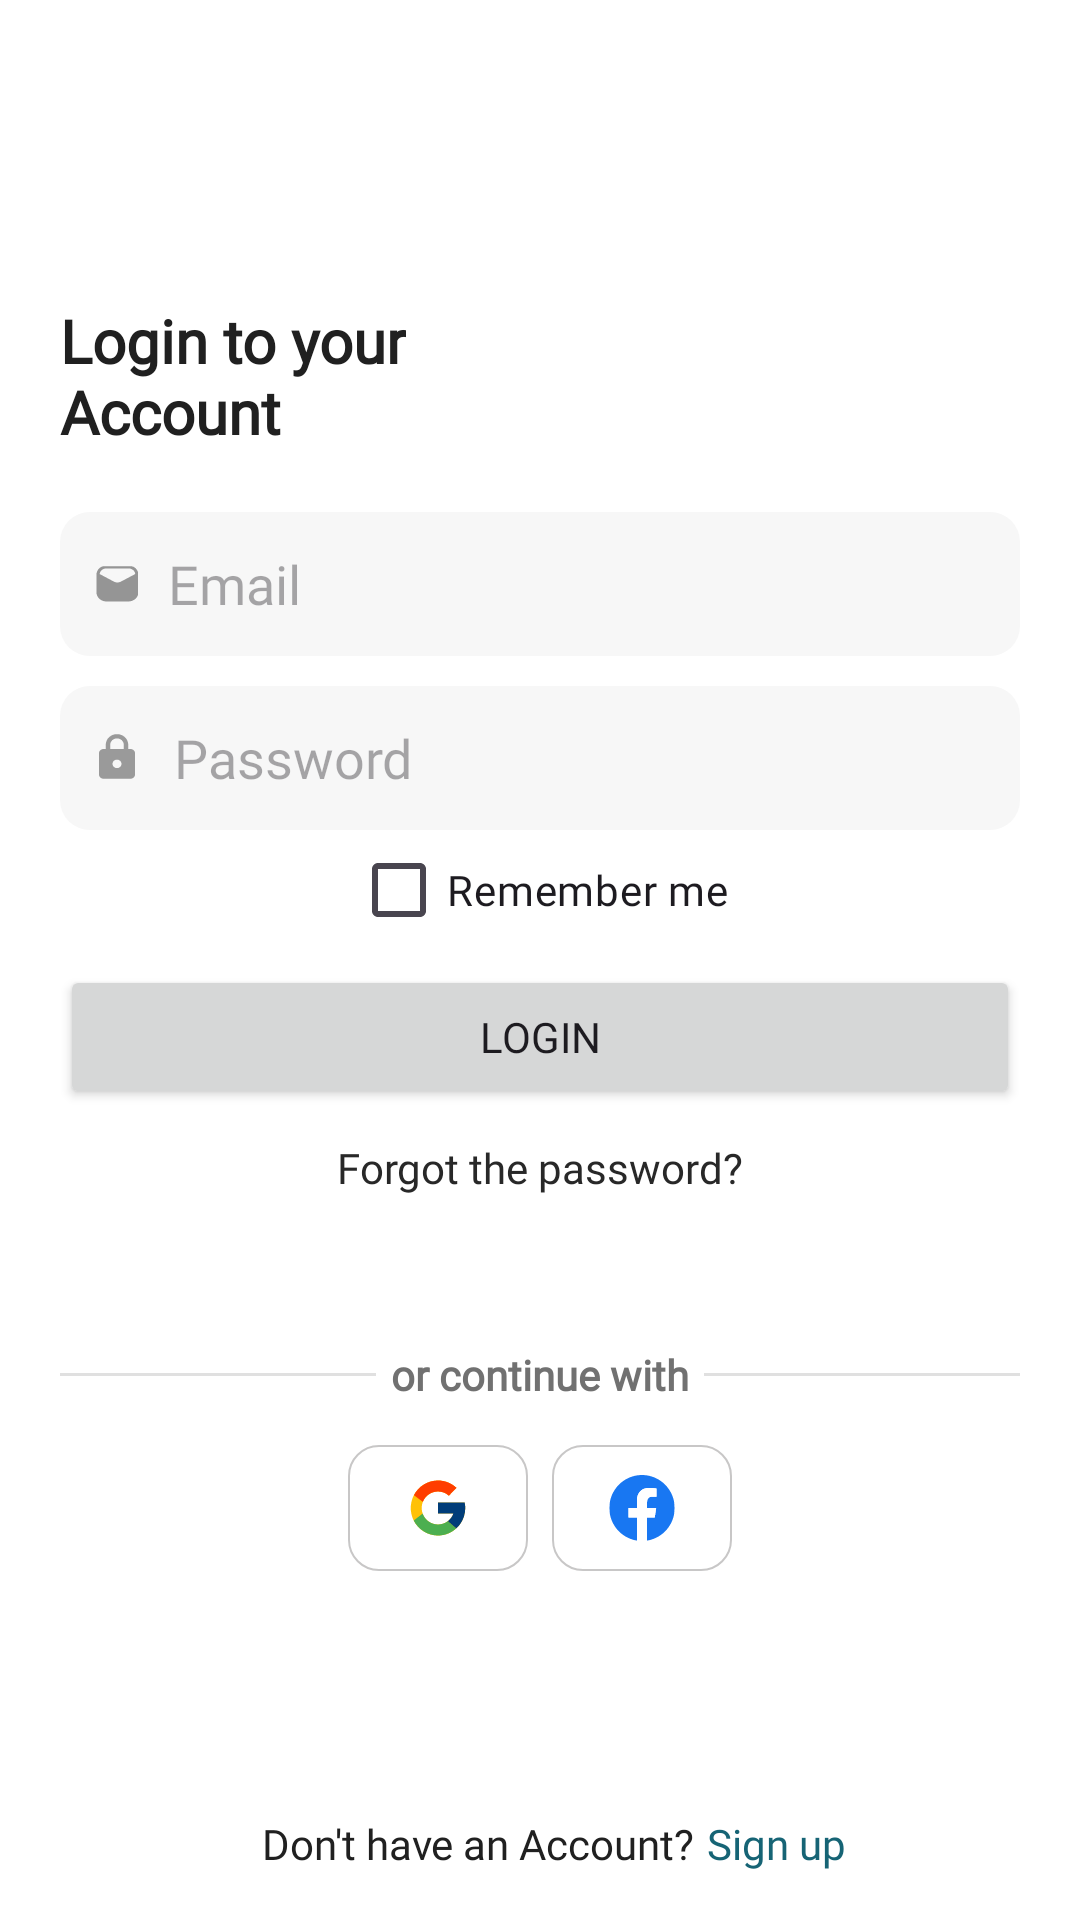

This screen was rendered from an Android layout file. Write that file and the resources it references.
<!-- AndroidManifest.xml: application theme Theme.QuickCart -->
<!-- res/layout/activity_login.xml -->
<?xml version="1.0" encoding="utf-8"?>
<LinearLayout xmlns:android="http://schemas.android.com/apk/res/android"
    xmlns:app="http://schemas.android.com/apk/res-auto"
    xmlns:tools="http://schemas.android.com/tools"
    android:layout_width="match_parent"
    android:layout_height="match_parent"
    android:orientation="vertical"
    android:background="@color/white"
    tools:context=".activity.LoginActivity">


    <TextView
        android:id="@+id/textView9"
        android:layout_width="wrap_content"
        android:layout_height="wrap_content"
        android:layout_marginStart="20dp"
        android:layout_marginTop="100dp"
        android:fontFamily="@font/raleway_medium"
        android:text="@string/login_to_your_naccount"
        android:textColor="@color/textColorFirst"
        android:textSize="20sp"
        android:textStyle="bold" />

    <EditText
        android:id="@+id/email"
        android:layout_width="match_parent"
        android:layout_height="48dp"
        android:layout_marginStart="20dp"
        android:layout_marginTop="20dp"
        android:layout_marginEnd="20dp"
        android:background="@drawable/input_field_bg"
        android:drawableStart="@drawable/email"
        android:drawablePadding="10dp"
        android:ems="10"
        android:fontFamily="@font/inria_sans"
        android:hint="@string/email"
        android:inputType="textEmailAddress"
        android:paddingStart="10dp"
        android:autofillHints="no"
        tools:ignore="RtlSymmetry" />

    <EditText
        android:id="@+id/password"
        android:layout_width="match_parent"
        android:layout_height="48dp"
        android:layout_marginStart="20dp"
        android:layout_marginTop="10dp"
        android:layout_marginEnd="20dp"
        android:background="@drawable/input_field_bg"
        android:drawableStart="@drawable/password"
        android:drawablePadding="10dp"
        android:ems="10"
        android:fontFamily="@font/inria_sans"
        android:hint="@string/password"
        android:inputType="none"
        android:paddingStart="10dp"
        android:autofillHints="no"
        tools:ignore="RtlSymmetry,TextFields" />

    <CheckBox
        android:id="@+id/checkBox2"
        android:layout_width="wrap_content"
        android:layout_height="20dp"
        android:layout_gravity="center"
        android:layout_marginTop="10dp"
        android:fontFamily="@font/inter"
        android:text="@string/remember_me" />

    <Button
        android:id="@+id/loginbtn"
        android:layout_width="match_parent"
        android:layout_height="wrap_content"
        android:layout_marginStart="20dp"
        android:layout_marginTop="15dp"
        android:layout_marginEnd="20dp"
        android:fontFamily="@font/inter"
        android:text="@string/login" />

    <TextView
        android:id="@+id/textView10"
        android:layout_width="wrap_content"
        android:layout_height="wrap_content"
        android:layout_gravity="center"
        android:layout_marginTop="10dp"
        android:fontFamily="@font/inter_bold"
        android:text="@string/forgot_the_password"
        android:textColor="#282828" />
    <LinearLayout
        android:id="@+id/linearLayout"
        android:layout_width="match_parent"
        android:layout_height="wrap_content"

        android:layout_gravity="center"

        android:layout_marginStart="20dp"
        android:layout_marginTop="50dp"
        android:layout_marginEnd="20dp"
        android:orientation="horizontal">

        <View
            android:id="@+id/divider"
            android:layout_width="wrap_content"
            android:layout_height="1dp"
            android:layout_gravity="center"
            android:layout_weight="1"
            android:background="?android:attr/listDivider" />

        <TextView
            android:id="@+id/ytf"
            android:layout_width="wrap_content"
            android:layout_height="wrap_content"

            android:fontFamily="@font/inter"
            android:paddingStart="5dp"
            android:paddingEnd="5dp"
            android:text="@string/or_continue_with"
            android:textColor="#717171"
            android:textStyle="bold" />

        <View
            android:id="@+id/divider2"
            android:layout_width="wrap_content"
            android:layout_height="1dp"
            android:layout_gravity="center"
            android:layout_weight="1"
            android:background="?android:attr/listDivider" />
    </LinearLayout>
    <LinearLayout
        android:layout_width="wrap_content"
        android:layout_height="50dp"
        android:layout_gravity="center"
        android:layout_marginTop="10dp"
        android:orientation="horizontal">

        <LinearLayout
            android:layout_width="60dp"
            android:layout_height="match_parent"
            android:layout_margin="4dp"
            android:background="@drawable/white_btn_bg"
            android:orientation="vertical">

            <ImageView
                android:id="@+id/googleAuth"
                android:layout_width="match_parent"
                android:layout_height="match_parent"
                android:padding="10dp"
                android:src="@drawable/google" />
        </LinearLayout>

        <LinearLayout
            android:layout_width="60dp"
            android:layout_height="match_parent"
            android:layout_margin="4dp"
            android:background="@drawable/white_btn_bg"
            android:orientation="vertical">

            <ImageView
                android:id="@+id/facebookAuth"
                android:layout_width="match_parent"
                android:layout_height="match_parent"
                android:padding="10dp"
                android:src="@drawable/facebook" />
        </LinearLayout>

    </LinearLayout>
    <androidx.constraintlayout.widget.ConstraintLayout
        android:layout_width="match_parent"
        android:layout_height="match_parent">

        <TextView
            android:id="@+id/textView8"
            android:layout_width="wrap_content"
            android:layout_height="wrap_content"
            android:layout_marginStart="107dp"
            android:layout_marginBottom="16dp"
            android:fontFamily="@font/nunito_sans"
            android:text="@string/don_t_have_an_account"
            android:textColor="@color/textColorFirst"
            app:layout_constraintBottom_toBottomOf="parent"
            app:layout_constraintEnd_toStartOf="@+id/signUp"
            app:layout_constraintStart_toStartOf="parent" />
        <TextView
            android:id="@+id/signUp"
            android:layout_width="wrap_content"
            android:layout_height="wrap_content"
            android:layout_marginStart="4dp"
            android:layout_marginEnd="98dp"
            android:layout_marginBottom="16dp"
            android:fontFamily="@font/nunito_sans"
            android:text="@string/sign_up"
            android:textColor="@color/green"
            app:layout_constraintBottom_toBottomOf="parent"
            app:layout_constraintEnd_toEndOf="parent"
            app:layout_constraintStart_toEndOf="@+id/textView8" />
    </androidx.constraintlayout.widget.ConstraintLayout>
</LinearLayout>
<!-- resources referenced by this layout -->
<resources>
  <color name="green">#166475</color>
  <color name="textColorFirst">#202020</color>
  <color name="white">#FFFFFFFF</color>
  <!-- drawable email (drawable) -->
  <vector xmlns:android="http://schemas.android.com/apk/res/android"
      android:width="16dp"
      android:height="13dp"
      android:viewportWidth="16"
      android:viewportHeight="13">
    <group>
      <clip-path
          android:pathData="M0,0.744h16v12h-16z"/>
      <path
          android:pathData="M12.826,0.494H5.476C4.594,0.494 3.748,0.819 3.125,1.397C2.501,1.974 2.151,2.758 2.151,3.575V9.413C2.151,9.818 2.237,10.218 2.404,10.592C2.571,10.966 2.816,11.306 3.125,11.592C3.748,12.17 4.594,12.494 5.476,12.494H12.826C13.707,12.492 14.552,12.167 15.175,11.59C15.798,11.012 16.149,10.23 16.151,9.413V3.575C16.149,2.759 15.798,1.976 15.175,1.398C14.552,0.821 13.707,0.496 12.826,0.494ZM10.271,5.891C9.926,6.073 9.537,6.169 9.14,6.169C8.744,6.169 8.354,6.073 8.01,5.891L3.215,3.342C3.277,2.826 3.542,2.35 3.959,2.004C4.376,1.658 4.916,1.467 5.476,1.467H12.826C13.385,1.469 13.924,1.66 14.341,2.006C14.758,2.351 15.023,2.827 15.087,3.342L10.271,5.891Z"
          android:fillColor="#959595"/>
    </group>
  </vector>
  <!-- drawable facebook (drawable) -->
  <vector xmlns:android="http://schemas.android.com/apk/res/android"
      android:width="26dp"
      android:height="25dp"
      android:viewportWidth="26"
      android:viewportHeight="25">
    <group>
      <clip-path
          android:pathData="M0.5,0h25v25h-25z"/>
      <path
          android:pathData="M25.5,12.5C25.5,5.596 19.903,0 13,0C6.096,0 0.5,5.596 0.5,12.5C0.5,18.739 5.071,23.91 11.047,24.848V16.113H7.873V12.5H11.047V9.746C11.047,6.613 12.913,4.883 15.768,4.883C17.136,4.883 18.566,5.127 18.566,5.127V8.203H16.99C15.437,8.203 14.953,9.167 14.953,10.155V12.5H18.42L17.866,16.113H14.953V24.848C20.929,23.91 25.5,18.739 25.5,12.5Z"
          android:fillColor="#1877F2"/>
      <path
          android:pathData="M17.866,16.113L18.42,12.5H14.953V10.155C14.953,9.167 15.437,8.203 16.99,8.203H18.566V5.127C18.566,5.127 17.136,4.883 15.768,4.883C12.913,4.883 11.047,6.613 11.047,9.746V12.5H7.873V16.113H11.047V24.848C11.693,24.949 12.346,25 13,25C13.654,25 14.307,24.949 14.953,24.848V16.113H17.866Z"
          android:fillColor="#ffffff"/>
    </group>
  </vector>
  <!-- drawable input_field_bg (drawable) -->
  <?xml version="1.0" encoding="utf-8"?>
  <shape android:shape="rectangle" xmlns:android="http://schemas.android.com/apk/res/android">
      <corners android:radius="10dp"/>
      <solid android:color="#f7f7f7"/>
  </shape>
  <!-- drawable white_btn_bg (drawable) -->
  <?xml version="1.0" encoding="utf-8"?>
  <shape android:shape="rectangle" xmlns:android="http://schemas.android.com/apk/res/android">
      <corners android:radius="10dp"/>
      <solid android:color="@color/white"/>
      <stroke android:color="#C8C7C7"
          android:width=".6dp"/>
  </shape>
  <string name="don_t_have_an_account">Don\'t have an Account?</string>
  <string name="email">Email</string>
  <string name="forgot_the_password">Forgot the password?</string>
  <string name="login">Login</string>
  <string name="login_to_your_naccount">Login to your\nAccount</string>
  <string name="or_continue_with">or continue with</string>
  <string name="password">Password</string>
  <string name="remember_me">Remember me</string>
  <string name="sign_up">Sign up</string>
  <style name="Theme.QuickCart" parent="Base.Theme.QuickCart" />
  <style name="Base.Theme.QuickCart" parent="Theme.Material3.DayNight.NoActionBar">
          
          
          <item name="colorPrimary">@color/green</item>
      </style>
</resources>
